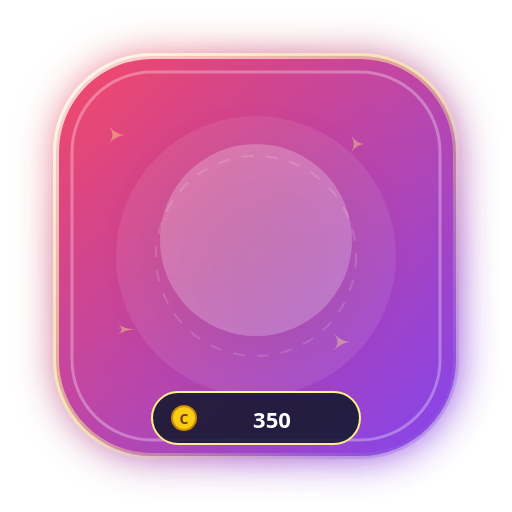
t = 0.00 s
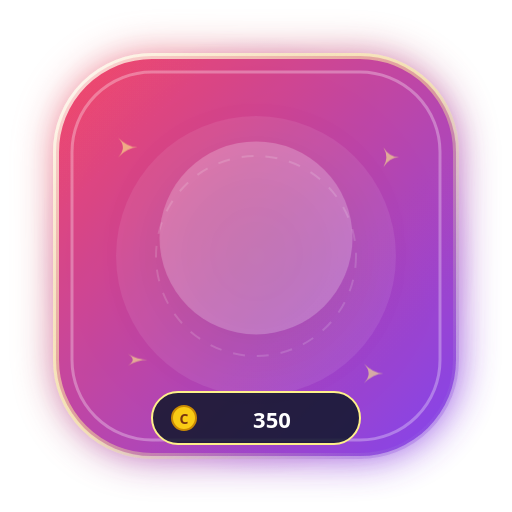
t = 0.40 s
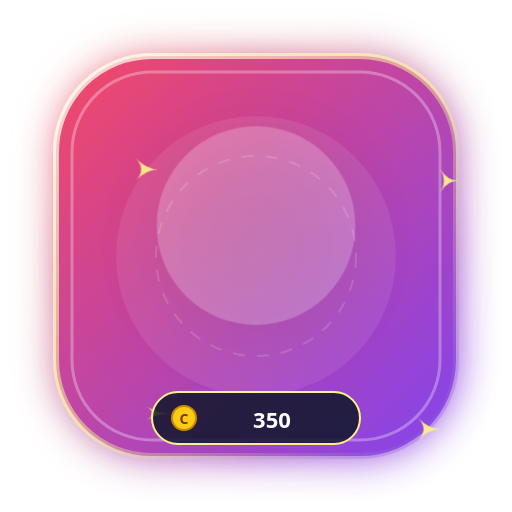
t = 1.20 s
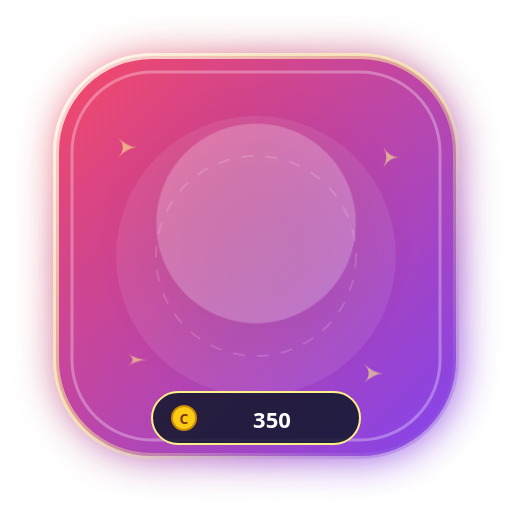
t = 1.60 s
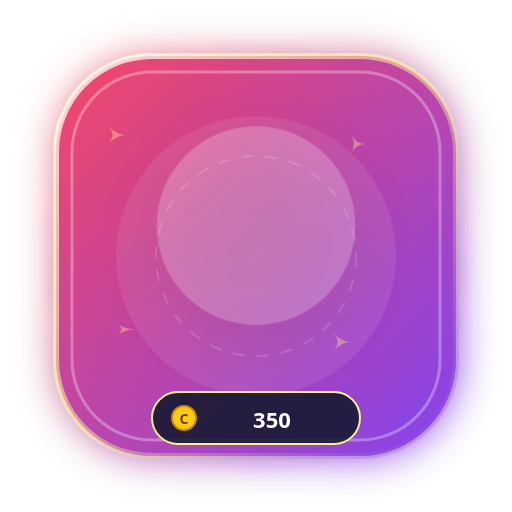
t = 2.00 s
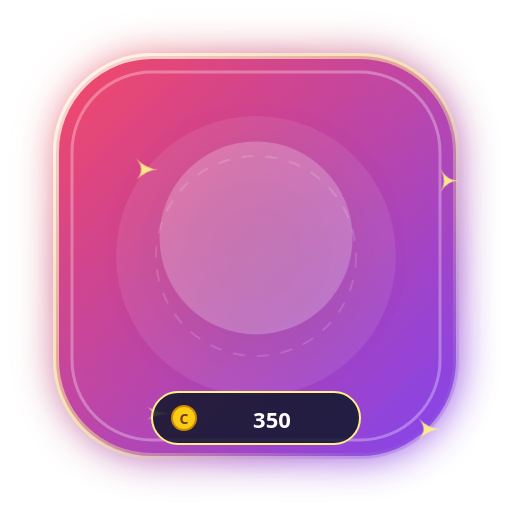
t = 2.80 s

The animated SVG that drew these frames (rendered in a browser with its animation timeline set to each time). Animation: 4 CSS @keyframes rules; one cycle of 3.20 s, repeats indefinitely.

<svg xmlns="http://www.w3.org/2000/svg" viewBox="0 0 256 256" width="256" height="256" fill="none">
  <defs>
    <linearGradient id="g_sparkling_diamond_glow_bg" x1="0%" y1="0%" x2="100%" y2="100%">
      <stop offset="0%" stop-color="#f43f5e" />
      <stop offset="100%" stop-color="#7c3aed" />
    </linearGradient>
    <radialGradient id="g_sparkling_diamond_glow_halo" cx="50%" cy="50%" r="50%">
      <stop offset="0%" stop-color="#fef08a" stop-opacity="0.65" />
      <stop offset="60%" stop-color="#f43f5e" stop-opacity="0.25" />
      <stop offset="100%" stop-color="#7c3aed" stop-opacity="0" />
    </radialGradient>
    <linearGradient id="g_sparkling_diamond_glow_border" x1="0%" y1="0%" x2="100%" y2="100%">
      <stop offset="0%" stop-color="#ffffff" stop-opacity="0.8" />
      <stop offset="50%" stop-color="#fef08a" stop-opacity="0.5" />
      <stop offset="100%" stop-color="#7c3aed" stop-opacity="0.3" />
    </linearGradient>
    <filter id="glow_sparkling_diamond_glow" x="-30%" y="-30%" width="160%" height="160%">
      <feGaussianBlur stdDeviation="10" result="blur" />
      <feComposite in="SourceGraphic" in2="blur" operator="over" />
    </filter>
  </defs>
  
        <style>
          @keyframes floatAnim {
            0%, 100% { transform: translateY(0px) scale(1); }
            50% { transform: translateY(-8px) scale(1.04); }
          }
          @keyframes pulseGlow {
            0%, 100% { filter: drop-shadow(0 0 12px rgba(255,255,255,0.45)); opacity: 0.95; }
            50% { filter: drop-shadow(0 0 24px rgba(255,215,0,0.8)); opacity: 1; }
          }
          @keyframes spinSlow {
            0% { transform: rotate(0deg); }
            100% { transform: rotate(360deg); }
          }
          @keyframes shimmer {
            0% { opacity: 0.4; transform: scale(0.9); }
            50% { opacity: 1; transform: scale(1.15); }
            100% { opacity: 0.4; transform: scale(0.9); }
          }
          .anim-content { animation: floatAnim 3.2s ease-in-out infinite; transform-origin: center; }
          .anim-glow { animation: pulseGlow 2.5s ease-in-out infinite; }
          .anim-star { animation: shimmer 2s ease-in-out infinite; }
        </style>
        
  
  <!-- Outer Ambient Radial Aura -->
  <circle cx="128" cy="128" r="110" fill="url(#g_sparkling_diamond_glow_halo)" />

  <!-- Shield Base Card (Rounded Hexagon / Rounded Rect) -->
  <rect x="28" y="28" width="200" height="200" rx="48" fill="url(#g_sparkling_diamond_glow_bg)" stroke="url(#g_sparkling_diamond_glow_border)" stroke-width="3" filter="url(#glow_sparkling_diamond_glow)" opacity="0.95" />

  <!-- Inner Shimmer Layer -->
  <rect x="36" y="36" width="184" height="184" rx="40" fill="none" stroke="#ffffff" stroke-width="1.5" stroke-opacity="0.3" />
  
  <!-- Decorative Background Elements -->
  <circle cx="128" cy="128" r="70" fill="#ffffff" fill-opacity="0.08" />
  <circle cx="128" cy="128" r="50" fill="none" stroke="#ffffff" stroke-opacity="0.15" stroke-dasharray="6 6" />

  <!-- Floating Sparkles -->
  <g class="anim-star" fill="#fef08a">
    <path d="M 60 70 Q 65 75 70 75 Q 65 75 60 80 Q 65 75 60 70 Z" />
    <path d="M 195 75 Q 198 80 203 80 Q 198 80 195 85 Q 198 80 195 75 Z" />
    <path d="M 185 185 Q 190 190 195 190 Q 190 190 185 195 Q 190 190 185 185 Z" />
    <path d="M 65 180 Q 70 183 75 183 Q 70 183 65 186 Q 70 183 65 180 Z" />
  </g>

  <!-- Central Visual Glyph / Art -->
  <g class="anim-content" id="artwork">
    <circle cx="128" cy="120" r="48" fill="#ffffff" fill-opacity="0.22" filter="drop-shadow(0 8px 16px rgba(0,0,0,0.3))" />
    <text x="128" y="142" font-family="'Apple Color Emoji', 'Segoe UI Emoji', 'Noto Color Emoji', sans-serif" font-size="58" text-anchor="middle" filter="drop-shadow(0 4px 8px rgba(0,0,0,0.4))">
      💎
    </text>
  </g>

  <!-- Bottom Coin Value Pill -->
  <g id="price-tag">
    <rect x="76" y="196" width="104" height="26" rx="13" fill="#0f172a" fill-opacity="0.85" stroke="#fef08a" stroke-width="1" />
    <circle cx="92" cy="209" r="6" fill="#facc15" stroke="#ca8a04" stroke-width="1" />
    <text x="92" y="212" font-family="system-ui, sans-serif" font-size="7" font-weight="900" fill="#78350f" text-anchor="middle">C</text>
    <text x="136" y="214" font-family="system-ui, -apple-system, sans-serif" font-size="11" font-weight="800" fill="#ffffff" text-anchor="middle">
      350
    </text>
  </g>
</svg>
